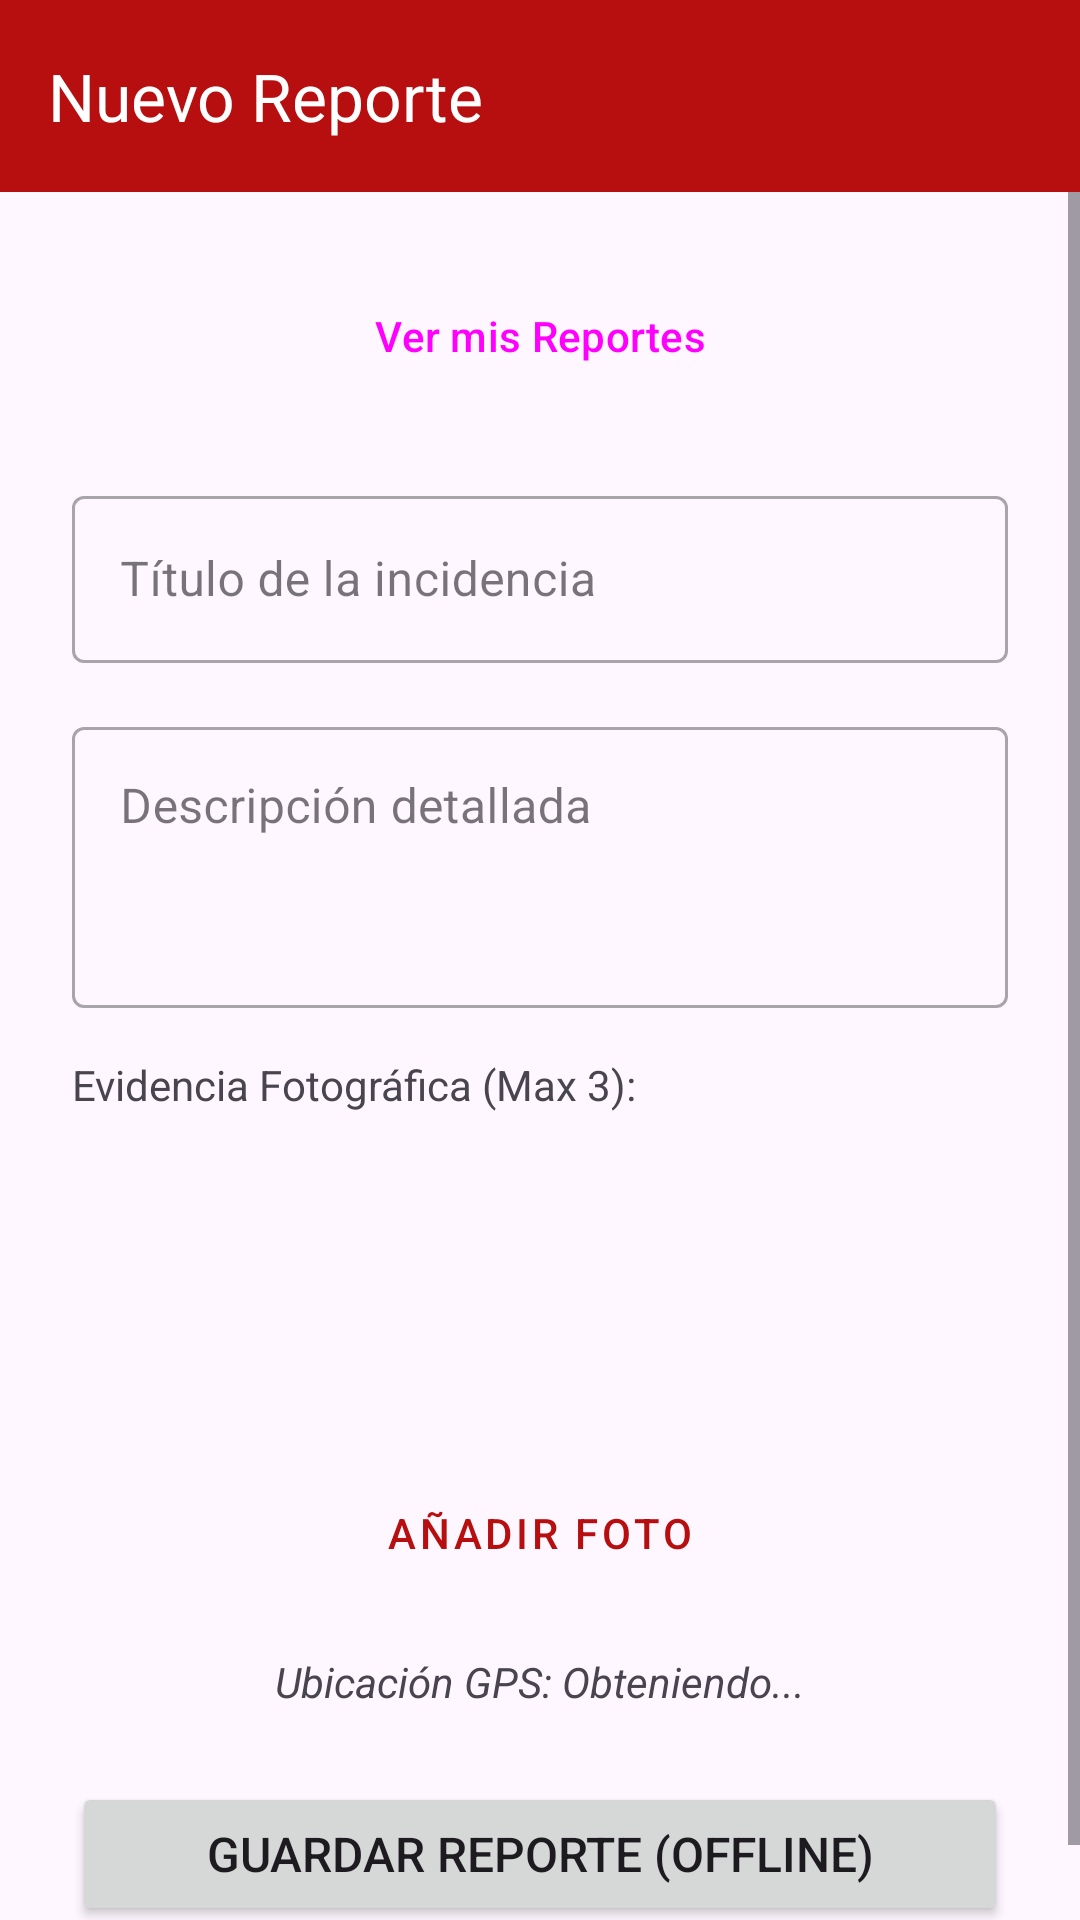

Android layout source for this screen:
<!-- AndroidManifest.xml: application theme Theme.Geotrack -->
<!-- res/layout/activity_inspector.xml -->
<?xml version="1.0" encoding="utf-8"?>
<LinearLayout xmlns:android="http://schemas.android.com/apk/res/android"
    xmlns:app="http://schemas.android.com/apk/res-auto"
    xmlns:tools="http://schemas.android.com/tools"
    android:layout_width="match_parent"
    android:layout_height="match_parent"
    android:orientation="vertical"
    tools:context=".InspectorActivity">

    <com.google.android.material.appbar.MaterialToolbar
        android:id="@+id/inspectorToolbar"
        android:layout_width="match_parent"
        android:layout_height="?attr/actionBarSize"
        android:background="?attr/colorPrimary"
        app:title="Nuevo Reporte"
        app:titleTextColor="?attr/colorOnPrimary"
        android:theme="@style/ThemeOverlay.Material3.Dark.ActionBar" />

    <ScrollView
        android:layout_width="match_parent"
        android:layout_height="match_parent">

        <LinearLayout
            android:layout_width="match_parent"
            android:layout_height="wrap_content"
            android:orientation="vertical"
            android:padding="24dp">

            <Button
                android:id="@+id/verReportesButton"
                android:layout_width="match_parent"
                android:layout_height="wrap_content"
                android:text="Ver mis Reportes"
                style="?attr/materialButtonOutlinedStyle"
                android:layout_marginBottom="24dp"/>

            <com.google.android.material.textfield.TextInputLayout
                android:layout_width="match_parent"
                android:layout_height="wrap_content"
                android:hint="Título de la incidencia"
                style="@style/Widget.MaterialComponents.TextInputLayout.OutlinedBox"
                android:layout_marginBottom="16dp">
                <com.google.android.material.textfield.TextInputEditText
                    android:id="@+id/tituloEditText"
                    android:layout_width="match_parent"
                    android:layout_height="wrap_content" />
            </com.google.android.material.textfield.TextInputLayout>

            <com.google.android.material.textfield.TextInputLayout
                android:layout_width="match_parent"
                android:layout_height="wrap_content"
                android:hint="Descripción detallada"
                style="@style/Widget.MaterialComponents.TextInputLayout.OutlinedBox"
                android:layout_marginBottom="16dp">
                <com.google.android.material.textfield.TextInputEditText
                    android:id="@+id/descripcionEditText"
                    android:layout_width="match_parent"
                    android:layout_height="wrap_content"
                    android:minLines="3"
                    android:gravity="top"/>
            </com.google.android.material.textfield.TextInputLayout>

            <TextView
                android:layout_width="wrap_content"
                android:layout_height="wrap_content"
                android:text="Evidencia Fotográfica (Max 3):"
                android:layout_marginBottom="8dp"/>

            <androidx.recyclerview.widget.RecyclerView
                android:id="@+id/fotosRecyclerView"
                android:layout_width="match_parent"
                android:layout_height="100dp"
                android:layout_marginBottom="8dp"
                android:orientation="horizontal"
                app:layoutManager="androidx.recyclerview.widget.LinearLayoutManager"
                tools:itemCount="3"
                tools:listitem="@layout/item_foto_miniatura"/>

            <Button
                android:id="@+id/tomarFotoButton"
                android:layout_width="match_parent"
                android:layout_height="wrap_content"
                android:text="Añadir Foto"
                app:icon="@android:drawable/ic_menu_camera"
                style="@style/Widget.MaterialComponents.Button.OutlinedButton"
                android:layout_marginBottom="16dp"/>

            <TextView
                android:id="@+id/gpsTextView"
                android:layout_width="match_parent"
                android:layout_height="wrap_content"
                android:text="Ubicación GPS: Obteniendo..."
                android:layout_marginBottom="24dp"
                android:textAlignment="center"
                android:textStyle="italic" />

            <Button
                android:id="@+id/guardarReporteButton"
                android:layout_width="match_parent"
                android:layout_height="wrap_content"
                android:text="Guardar Reporte (Offline)"
                android:padding="12dp"
                android:textSize="16sp"/>

            <ProgressBar
                android:id="@+id/guardarProgressBar"
                android:layout_width="wrap_content"
                android:layout_height="wrap_content"
                android:layout_gravity="center"
                android:visibility="gone"/>

        </LinearLayout>
    </ScrollView>
</LinearLayout>
<!-- res/layout/item_foto_miniatura.xml (included above) -->
<?xml version="1.0" encoding="utf-8"?>

<FrameLayout xmlns:android="http://schemas.android.com/apk/res/android"
    android:layout_width="100dp"
    android:layout_height="100dp"
    android:layout_marginEnd="8dp">

    <ImageView
        android:id="@+id/fotoMiniatura"
        android:layout_width="match_parent"
        android:layout_height="match_parent"
        android:scaleType="centerCrop"
        android:background="#ccc"
        android:contentDescription="Miniatura de foto adjunta"/>

    <ImageView
        android:id="@+id/btnEliminarFoto"
        android:layout_width="24dp"
        android:layout_height="24dp"
        android:layout_gravity="top|end"
        android:background="@drawable/rounded_red_background"
        android:padding="4dp"
        android:src="@android:drawable/ic_menu_close_clear_cancel"
        android:tint="@android:color/white"
        android:contentDescription="Eliminar foto"/>
</FrameLayout>
<!-- resources referenced by this layout -->
<resources>
  <!-- drawable rounded_red_background (drawable) -->
  <?xml version="1.0" encoding="utf-8"?>
  
  <shape xmlns:android="http://schemas.android.com/apk/res/android"
      android:shape="oval">
      <solid android:color="@color/status_cancelado"/>
  </shape>
  <style name="Theme.Geotrack" parent="Base.Theme.Geotrack" />
  <color name="status_cancelado">#FF4D4D</color>
  <style name="Base.Theme.Geotrack" parent="Theme.Material3.DayNight.NoActionBar">
  
          <item name="colorPrimary">@color/red_primary</item>
          <item name="colorSecondary">@color/red_secondary</item>
  
          <item name="android:statusBarColor">@android:color/transparent</item>
          <item name="android:windowLightStatusBar" tools:targetApi="M">true</item>
      </style>
  <color name="red_primary">#B70F0F</color>
  <color name="red_secondary">#FF4D4D</color>
</resources>
